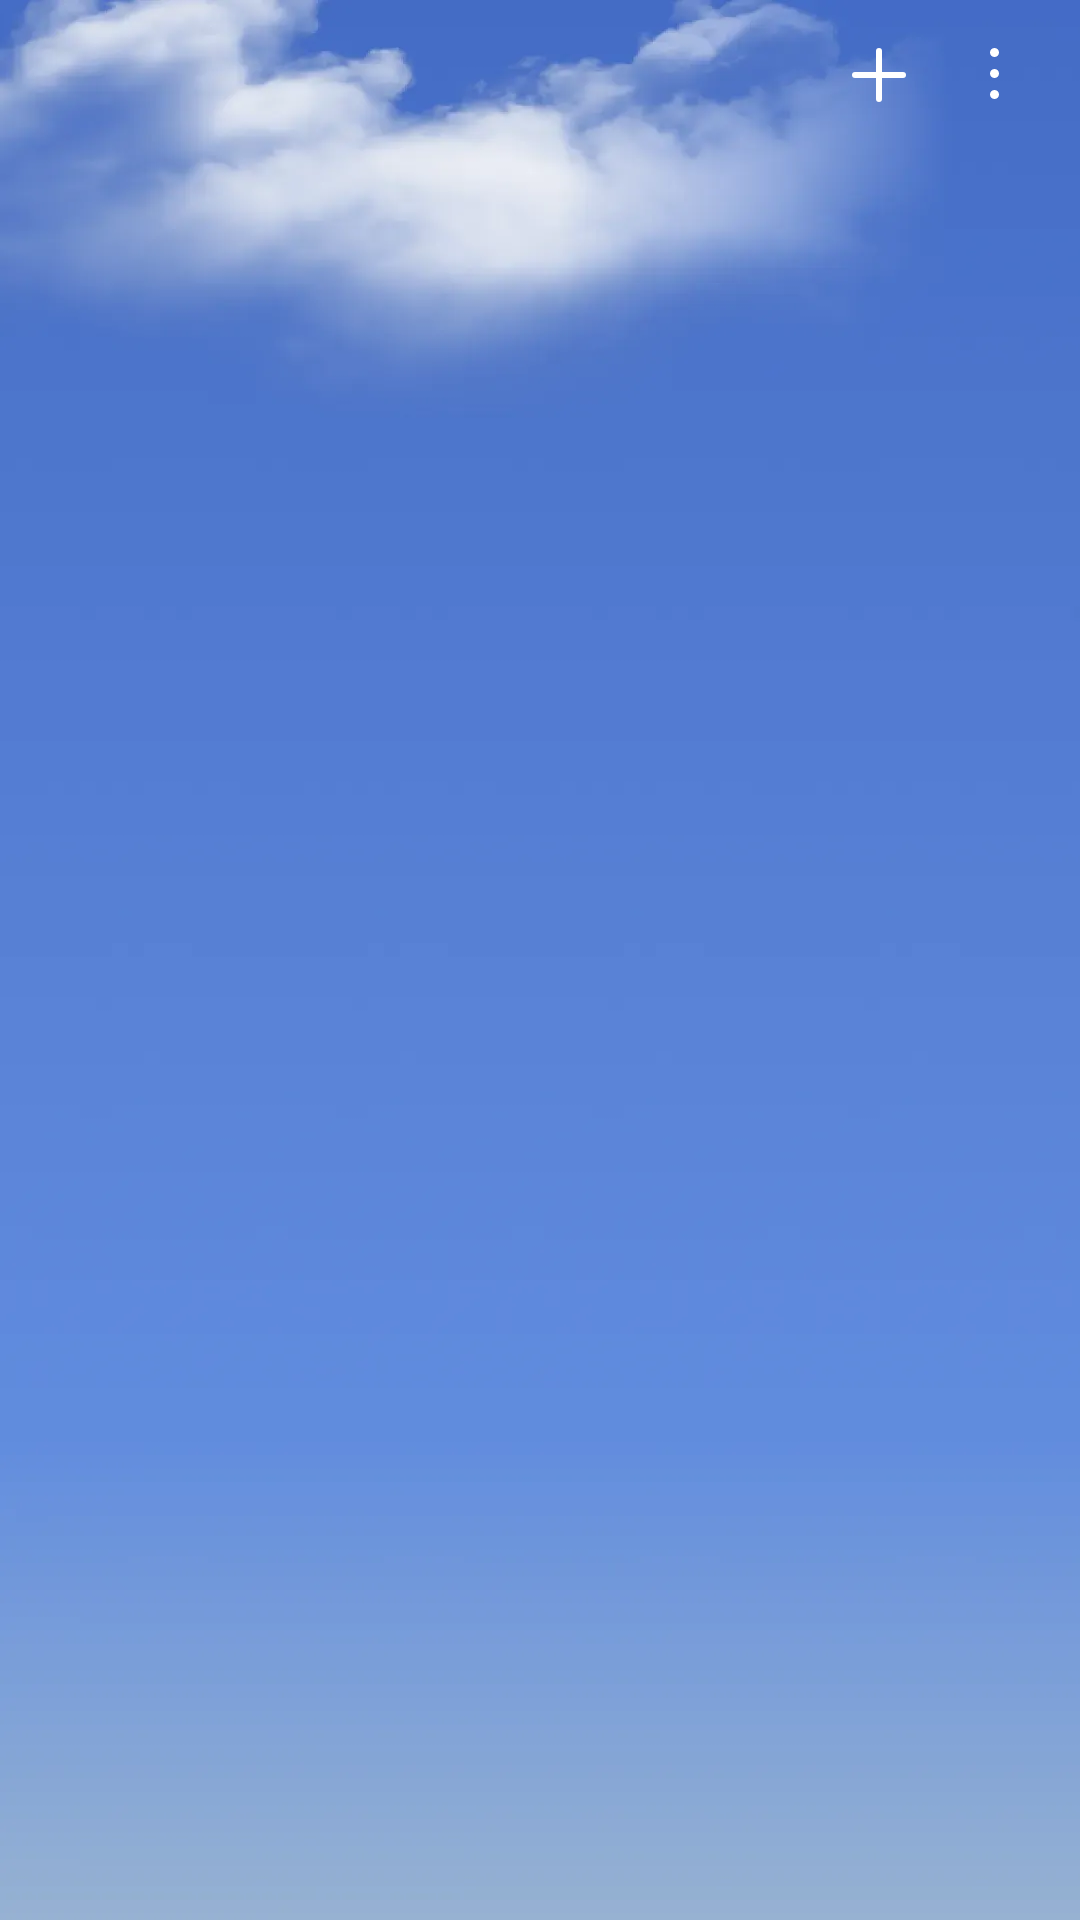

The Android layout XML behind this screen, and the referenced resources:
<!-- AndroidManifest.xml: application theme Theme.EasyWeather -->
<!-- res/layout/activity_main.xml -->
<?xml version="1.0" encoding="utf-8"?>
<androidx.appcompat.widget.LinearLayoutCompat xmlns:android="http://schemas.android.com/apk/res/android"
    xmlns:app="http://schemas.android.com/apk/res-auto"
    android:layout_width="match_parent"
    android:layout_height="match_parent"
    android:background="@drawable/img_bg_cloudy"
    android:orientation="vertical">

    <androidx.appcompat.widget.LinearLayoutCompat
        android:id="@+id/toolBar"
        android:layout_width="match_parent"
        android:layout_height="50dp"
        android:orientation="horizontal">

        <androidx.appcompat.widget.AppCompatTextView
            android:id="@+id/tvTitle"
            android:layout_width="0dp"
            android:layout_height="wrap_content"
            android:layout_gravity="center_vertical"
            android:layout_marginStart="12dp"
            android:layout_weight="1"
            android:alpha="0"
            android:ellipsize="end"
            android:includeFontPadding="false"
            android:maxLines="1"
            android:text="75 Shaftesbury Ave，London"
            android:textColor="#CCFFFFFF"
            android:textSize="16sp" />

        <androidx.appcompat.widget.AppCompatImageView
            android:id="@+id/btnAdd"
            android:layout_width="28dp"
            android:layout_height="28dp"
            android:layout_gravity="center_vertical|end"
            android:layout_marginEnd="10dp"
            android:padding="5dp"
            app:srcCompat="@drawable/svg_add" />

        <androidx.appcompat.widget.AppCompatImageView
            android:id="@+id/btnMore"
            android:layout_width="28dp"
            android:layout_height="28dp"
            android:layout_gravity="center_vertical|end"
            android:layout_marginEnd="15dp"
            android:padding="5dp"
            app:srcCompat="@drawable/svg_more" />

    </androidx.appcompat.widget.LinearLayoutCompat>

    <androidx.viewpager2.widget.ViewPager2
        android:id="@+id/viewPager"
        android:layout_width="match_parent"
        android:layout_height="match_parent"
        android:clipToPadding="false"
        android:orientation="horizontal"
        app:layout_constraintBottom_toTopOf="@+id/btnContainer"
        app:layout_constraintTop_toBottomOf="@+id/tabContainer" />

</androidx.appcompat.widget.LinearLayoutCompat>
<!-- resources referenced by this layout -->
<resources>
  <!-- drawable img_bg_cloudy: webp bitmap (drawable-hdpi, 16168 bytes) -->
  <!-- drawable svg_add (drawable) -->
  <vector xmlns:android="http://schemas.android.com/apk/res/android"
      android:width="18dp"
      android:height="18dp"
      android:viewportWidth="18"
      android:viewportHeight="18">
    <path
        android:pathData="M1,9L17,9"
        android:strokeWidth="2"
        android:fillColor="#00000000"
        android:strokeColor="#ffffff"
        android:strokeLineCap="round"/>
    <path
        android:pathData="M9,1L9,17"
        android:strokeWidth="2"
        android:fillColor="#00000000"
        android:strokeColor="#ffffff"
        android:strokeLineCap="round"/>
  </vector>
  <!-- drawable svg_more (drawable) -->
  <vector xmlns:android="http://schemas.android.com/apk/res/android"
      android:width="18dp"
      android:height="18dp"
      android:viewportWidth="18"
      android:viewportHeight="18">
    <path
        android:pathData="M9.5,1.5m-1.5,0a1.5,1.5 0,1 1,3 0a1.5,1.5 0,1 1,-3 0"
        android:fillColor="#ffffff"/>
    <path
        android:pathData="M9.5,8.5m-1.5,0a1.5,1.5 0,1 1,3 0a1.5,1.5 0,1 1,-3 0"
        android:fillColor="#ffffff"/>
    <path
        android:pathData="M9.5,15.5m-1.5,0a1.5,1.5 0,1 1,3 0a1.5,1.5 0,1 1,-3 0"
        android:fillColor="#ffffff"/>
  </vector>
  <style name="Theme.EasyWeather" parent="Theme.Material3.Light.NoActionBar">
          <item name="android:statusBarColor">@color/white</item>
          <item name="android:windowBackground">@color/white</item>
          <item name="android:windowLightStatusBar">true</item>
          <item name="colorAccent">@color/c_main</item>
          <item name="colorPrimary">@color/c_main</item>
      </style>
  <color name="white">#FFFFFFFF</color>
  <color name="c_main">#4388FF</color>
</resources>
